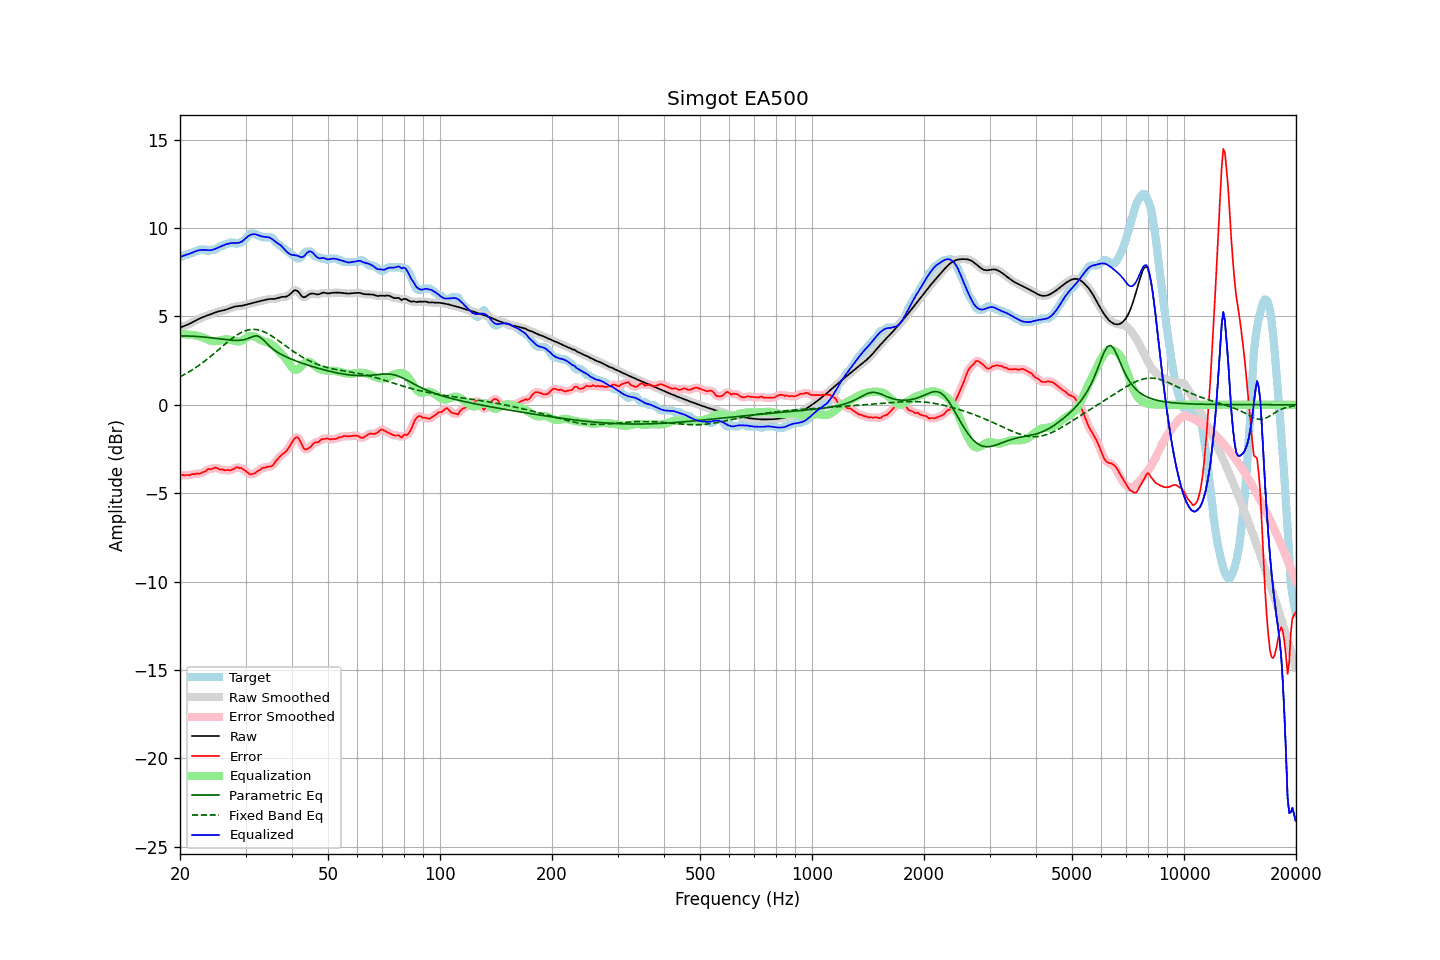

The data file committed next to this chart (first rows):
frequency, raw, error, smoothed, error_smoothed, equalization, parametric_eq, fixed_band_eq, equalized_raw, equalized_smoothed, target
20.00, 4.36, -4.01, 4.36, -4.00, 4.00, 3.89, 1.58, 8.36, 8.36, 8.38
20.20, 4.40, -3.98, 4.40, -3.99, 4.00, 3.89, 1.63, 8.39, 8.39, 8.38
20.40, 4.43, -3.98, 4.43, -3.98, 3.99, 3.89, 1.67, 8.43, 8.42, 8.41
20.61, 4.47, -4.01, 4.47, -3.98, 3.99, 3.89, 1.73, 8.45, 8.45, 8.48
20.81, 4.50, -3.97, 4.51, -3.99, 3.98, 3.89, 1.78, 8.48, 8.48, 8.48
21.02, 4.54, -3.97, 4.54, -3.98, 3.97, 3.89, 1.83, 8.51, 8.51, 8.52
21.23, 4.58, -3.99, 4.59, -3.96, 3.96, 3.89, 1.88, 8.55, 8.55, 8.58
21.44, 4.63, -3.94, 4.63, -3.95, 3.95, 3.88, 1.94, 8.58, 8.58, 8.58
21.66, 4.68, -3.91, 4.68, -3.94, 3.94, 3.88, 2.00, 8.62, 8.62, 8.59
21.87, 4.73, -3.94, 4.73, -3.91, 3.93, 3.87, 2.06, 8.66, 8.66, 8.67
22.09, 4.78, -3.90, 4.78, -3.91, 3.92, 3.87, 2.12, 8.70, 8.70, 8.68
22.31, 4.83, -3.89, 4.83, -3.90, 3.90, 3.86, 2.18, 8.72, 8.72, 8.71
22.54, 4.87, -3.91, 4.87, -3.88, 3.87, 3.85, 2.24, 8.74, 8.74, 8.78
22.76, 4.91, -3.86, 4.91, -3.87, 3.85, 3.85, 2.31, 8.76, 8.76, 8.78
22.99, 4.95, -3.83, 4.95, -3.84, 3.82, 3.84, 2.38, 8.76, 8.76, 8.78
23.22, 4.98, -3.79, 4.98, -3.79, 3.78, 3.83, 2.45, 8.76, 8.76, 8.78
23.45, 5.01, -3.76, 5.01, -3.73, 3.74, 3.82, 2.51, 8.76, 8.76, 8.78
23.69, 5.05, -3.67, 5.05, -3.69, 3.70, 3.81, 2.59, 8.75, 8.75, 8.71
23.92, 5.08, -3.63, 5.08, -3.65, 3.66, 3.80, 2.66, 8.74, 8.74, 8.71
24.16, 5.12, -3.65, 5.12, -3.63, 3.63, 3.79, 2.73, 8.75, 8.75, 8.77
24.40, 5.15, -3.62, 5.15, -3.61, 3.61, 3.78, 2.81, 8.76, 8.76, 8.78
24.65, 5.19, -3.59, 5.19, -3.59, 3.60, 3.77, 2.89, 8.79, 8.79, 8.78
24.89, 5.22, -3.55, 5.22, -3.57, 3.60, 3.76, 2.96, 8.82, 8.82, 8.78
25.14, 5.25, -3.58, 5.25, -3.59, 3.61, 3.74, 3.04, 8.86, 8.86, 8.84
25.39, 5.28, -3.63, 5.28, -3.62, 3.62, 3.73, 3.12, 8.90, 8.90, 8.91
25.65, 5.30, -3.67, 5.30, -3.65, 3.64, 3.72, 3.20, 8.94, 8.94, 8.98
25.91, 5.32, -3.65, 5.32, -3.67, 3.66, 3.71, 3.28, 8.98, 8.98, 8.98
26.16, 5.34, -3.68, 5.34, -3.69, 3.68, 3.70, 3.35, 9.02, 9.02, 9.02
26.43, 5.36, -3.71, 5.36, -3.69, 3.69, 3.69, 3.43, 9.06, 9.06, 9.08
26.69, 5.39, -3.69, 5.39, -3.70, 3.70, 3.68, 3.51, 9.09, 9.09, 9.08
26.96, 5.42, -3.69, 5.42, -3.71, 3.69, 3.67, 3.58, 9.11, 9.12, 9.11
27.23, 5.46, -3.72, 5.46, -3.70, 3.68, 3.66, 3.66, 9.13, 9.13, 9.18
27.50, 5.49, -3.68, 5.49, -3.69, 3.65, 3.65, 3.73, 9.15, 9.15, 9.18
27.77, 5.52, -3.65, 5.52, -3.65, 3.63, 3.64, 3.79, 9.15, 9.15, 9.18
28.05, 5.55, -3.61, 5.55, -3.59, 3.61, 3.64, 3.86, 9.16, 9.15, 9.16
28.33, 5.57, -3.53, 5.57, -3.57, 3.59, 3.64, 3.92, 9.15, 9.15, 9.09
28.62, 5.58, -3.55, 5.58, -3.55, 3.58, 3.64, 3.98, 9.16, 9.16, 9.13
28.90, 5.59, -3.59, 5.59, -3.56, 3.59, 3.65, 4.03, 9.17, 9.17, 9.18
29.19, 5.60, -3.58, 5.60, -3.60, 3.61, 3.65, 4.08, 9.21, 9.21, 9.18
29.48, 5.61, -3.63, 5.61, -3.63, 3.65, 3.67, 4.13, 9.27, 9.27, 9.25
29.78, 5.64, -3.68, 5.64, -3.68, 3.71, 3.68, 4.17, 9.35, 9.35, 9.32
30.08, 5.66, -3.74, 5.66, -3.76, 3.77, 3.71, 4.20, 9.43, 9.43, 9.41
30.38, 5.69, -3.84, 5.69, -3.84, 3.82, 3.74, 4.22, 9.51, 9.51, 9.53
30.68, 5.71, -3.91, 5.71, -3.90, 3.86, 3.78, 4.24, 9.57, 9.57, 9.62
30.99, 5.73, -3.94, 5.73, -3.93, 3.88, 3.81, 4.26, 9.62, 9.62, 9.68
31.30, 5.76, -3.92, 5.76, -3.93, 3.89, 3.85, 4.26, 9.64, 9.64, 9.68
31.61, 5.78, -3.90, 5.78, -3.89, 3.87, 3.88, 4.26, 9.65, 9.65, 9.68
31.93, 5.80, -3.85, 5.80, -3.84, 3.84, 3.89, 4.26, 9.64, 9.64, 9.65
32.24, 5.83, -3.76, 5.83, -3.78, 3.79, 3.89, 4.25, 9.62, 9.62, 9.59
32.57, 5.85, -3.72, 5.85, -3.72, 3.73, 3.86, 4.23, 9.58, 9.58, 9.58
32.89, 5.87, -3.68, 5.87, -3.66, 3.68, 3.81, 4.20, 9.55, 9.55, 9.55
33.22, 5.89, -3.58, 5.89, -3.61, 3.63, 3.74, 4.17, 9.52, 9.52, 9.48
33.55, 5.91, -3.57, 5.91, -3.57, 3.60, 3.65, 4.14, 9.51, 9.51, 9.48
33.89, 5.93, -3.54, 5.93, -3.54, 3.57, 3.56, 4.09, 9.50, 9.50, 9.48
34.23, 5.95, -3.52, 5.95, -3.52, 3.54, 3.47, 4.05, 9.49, 9.49, 9.48
34.57, 5.97, -3.50, 5.97, -3.51, 3.51, 3.38, 4.00, 9.48, 9.48, 9.48
34.92, 5.98, -3.49, 5.98, -3.50, 3.46, 3.29, 3.95, 9.45, 9.44, 9.48
35.27, 5.99, -3.48, 5.98, -3.46, 3.41, 3.21, 3.89, 9.39, 9.39, 9.46
35.62, 5.99, -3.41, 5.99, -3.39, 3.34, 3.14, 3.83, 9.33, 9.33, 9.39
35.97, 5.99, -3.28, 5.99, -3.28, 3.26, 3.07, 3.77, 9.25, 9.26, 9.27
... 635 more rows
